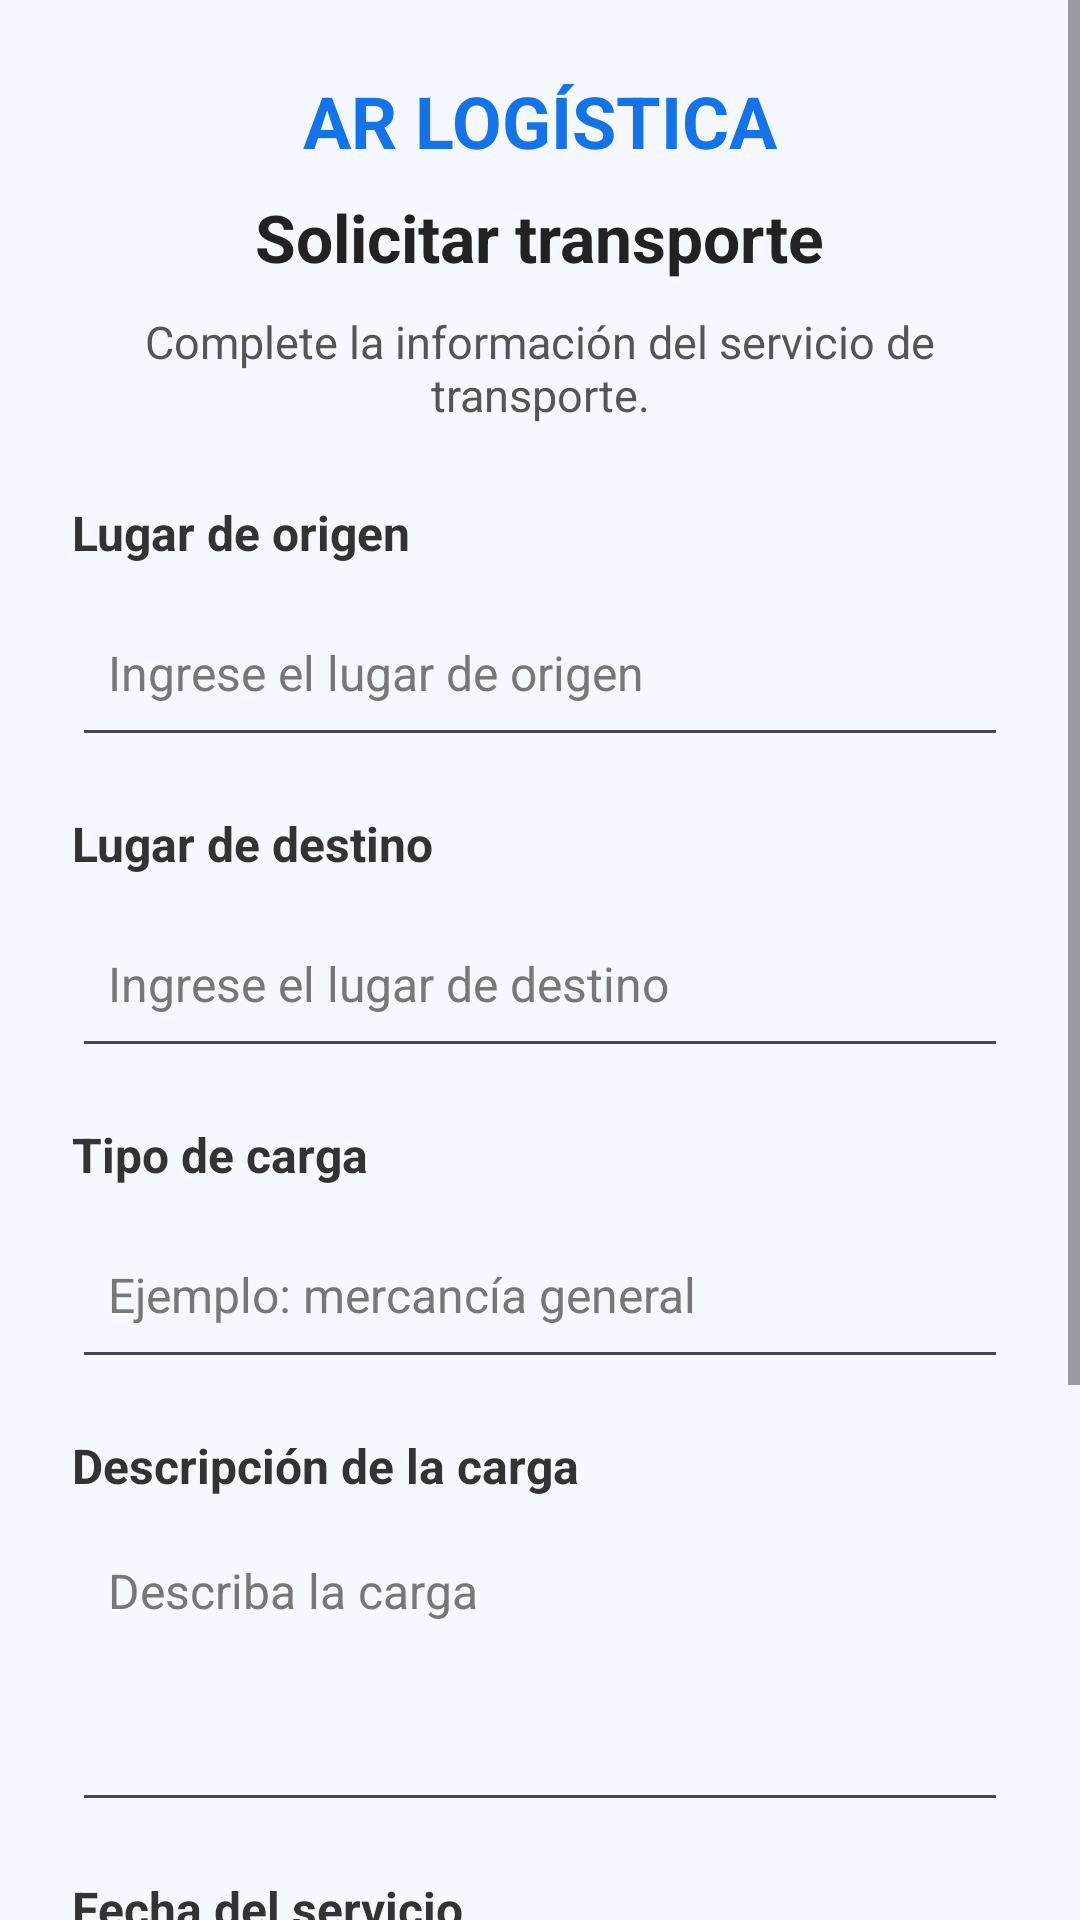

Write the Android layout XML for this screen, with the resource values it uses.
<!-- AndroidManifest.xml: application theme Theme.ARLogistica -->
<!-- res/layout/activity_request.xml -->
<?xml version="1.0" encoding="utf-8"?>
<ScrollView xmlns:android="http://schemas.android.com/apk/res/android"
    android:layout_width="match_parent"
    android:layout_height="match_parent"
    android:background="#F5F9FF"
    android:fillViewport="true">

    <LinearLayout
        android:layout_width="match_parent"
        android:layout_height="wrap_content"
        android:orientation="vertical"
        android:gravity="center_horizontal"
        android:paddingStart="24dp"
        android:paddingTop="24dp"
        android:paddingEnd="24dp"
        android:paddingBottom="24dp">

        <TextView
            android:layout_width="wrap_content"
            android:layout_height="wrap_content"
            android:text="AR LOGÍSTICA"
            android:textColor="#1473E6"
            android:textSize="24sp"
            android:textStyle="bold" />

        <TextView
            android:layout_width="wrap_content"
            android:layout_height="wrap_content"
            android:layout_marginTop="8dp"
            android:text="Solicitar transporte"
            android:textColor="#222222"
            android:textSize="22sp"
            android:textStyle="bold" />

        <TextView
            android:layout_width="match_parent"
            android:layout_height="wrap_content"
            android:layout_marginTop="10dp"
            android:gravity="center"
            android:text="Complete la información del servicio de transporte."
            android:textColor="#555555"
            android:textSize="15sp" />

        <TextView
            android:layout_width="match_parent"
            android:layout_height="wrap_content"
            android:layout_marginTop="25dp"
            android:text="Lugar de origen"
            android:textColor="#333333"
            android:textSize="16sp"
            android:textStyle="bold" />

        <EditText
            android:id="@+id/edtOrigen"
            android:layout_width="match_parent"
            android:layout_height="56dp"
            android:layout_marginTop="8dp"
            android:hint="Ingrese el lugar de origen"
            android:inputType="text"
            android:padding="12dp"
            android:textColor="#222222"
            android:textColorHint="#777777"
            android:textSize="16sp" />

        <TextView
            android:layout_width="match_parent"
            android:layout_height="wrap_content"
            android:layout_marginTop="18dp"
            android:text="Lugar de destino"
            android:textColor="#333333"
            android:textSize="16sp"
            android:textStyle="bold" />

        <EditText
            android:id="@+id/edtDestino"
            android:layout_width="match_parent"
            android:layout_height="56dp"
            android:layout_marginTop="8dp"
            android:hint="Ingrese el lugar de destino"
            android:inputType="text"
            android:padding="12dp"
            android:textColor="#222222"
            android:textColorHint="#777777"
            android:textSize="16sp" />

        <TextView
            android:layout_width="match_parent"
            android:layout_height="wrap_content"
            android:layout_marginTop="18dp"
            android:text="Tipo de carga"
            android:textColor="#333333"
            android:textSize="16sp"
            android:textStyle="bold" />

        <EditText
            android:id="@+id/edtTipoCarga"
            android:layout_width="match_parent"
            android:layout_height="56dp"
            android:layout_marginTop="8dp"
            android:hint="Ejemplo: mercancía general"
            android:inputType="text"
            android:padding="12dp"
            android:textColor="#222222"
            android:textColorHint="#777777"
            android:textSize="16sp" />

        <TextView
            android:layout_width="match_parent"
            android:layout_height="wrap_content"
            android:layout_marginTop="18dp"
            android:text="Descripción de la carga"
            android:textColor="#333333"
            android:textSize="16sp"
            android:textStyle="bold" />

        <EditText
            android:id="@+id/edtDescripcionCarga"
            android:layout_width="match_parent"
            android:layout_height="100dp"
            android:layout_marginTop="8dp"
            android:gravity="top|start"
            android:hint="Describa la carga"
            android:inputType="textMultiLine"
            android:padding="12dp"
            android:textColor="#222222"
            android:textColorHint="#777777"
            android:textSize="16sp" />

        <TextView
            android:layout_width="match_parent"
            android:layout_height="wrap_content"
            android:layout_marginTop="18dp"
            android:text="Fecha del servicio"
            android:textColor="#333333"
            android:textSize="16sp"
            android:textStyle="bold" />

        <EditText
            android:id="@+id/edtFechaServicio"
            android:layout_width="match_parent"
            android:layout_height="56dp"
            android:layout_marginTop="8dp"
            android:hint="DD/MM/AAAA"
            android:inputType="date"
            android:padding="12dp"
            android:textColor="#222222"
            android:textColorHint="#777777"
            android:textSize="16sp" />

        <Button
            android:id="@+id/btnEnviarSolicitud"
            android:layout_width="match_parent"
            android:layout_height="56dp"
            android:layout_marginTop="28dp"
            android:text="Enviar solicitud"
            android:textAllCaps="false"
            android:textSize="16sp" />

        <Button
            android:id="@+id/btnCancelarSolicitud"
            android:layout_width="match_parent"
            android:layout_height="56dp"
            android:layout_marginTop="12dp"
            android:text="Cancelar"
            android:textAllCaps="false"
            android:textSize="16sp" />

    </LinearLayout>

</ScrollView>
<!-- resources referenced by this layout -->
<resources>
  <style name="Theme.ARLogistica" parent="Base.Theme.ARLogistica" />
  <style name="Base.Theme.ARLogistica" parent="Theme.Material3.DayNight.NoActionBar">
          
          
      </style>
</resources>
